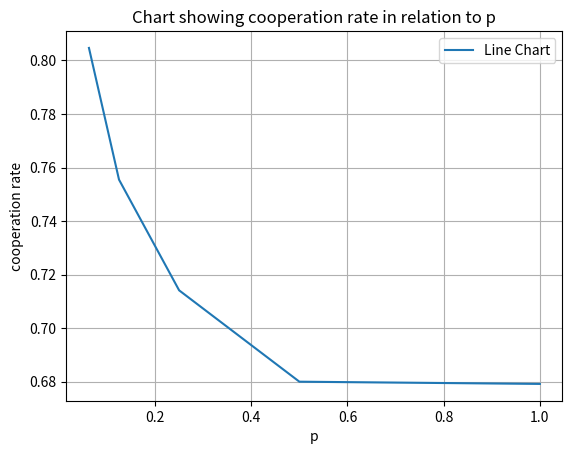

This figure's Python source: (Note: this script raises an exception after producing the figure.)
import matplotlib.pyplot as plt

def plot_line_chart(x_values, y_values, title="Line Chart", x_label="X-axis", y_label="Y-axis", output_file="graphs/random/degree/line_chart.png"):
    plt.plot(x_values, y_values, label="Line Chart")
    plt.title(title)
    plt.xlabel(x_label)
    plt.ylabel(y_label)
    plt.legend()
    plt.grid(True)
    plt.savefig(output_file)
    plt.close()

def main():
    x_values = [0.0625, 0.125, 0.25, 0.5, 1]
    y_values = [0.8046665847000005, 0.7554818443000001, 0.7141386776, 0.6800241454999997, 0.6791909987999998]

    plot_line_chart(x_values, y_values, title="Chart showing cooperation rate in relation to p", x_label="p", y_label="cooperation rate")

if __name__ == "__main__":
    main()